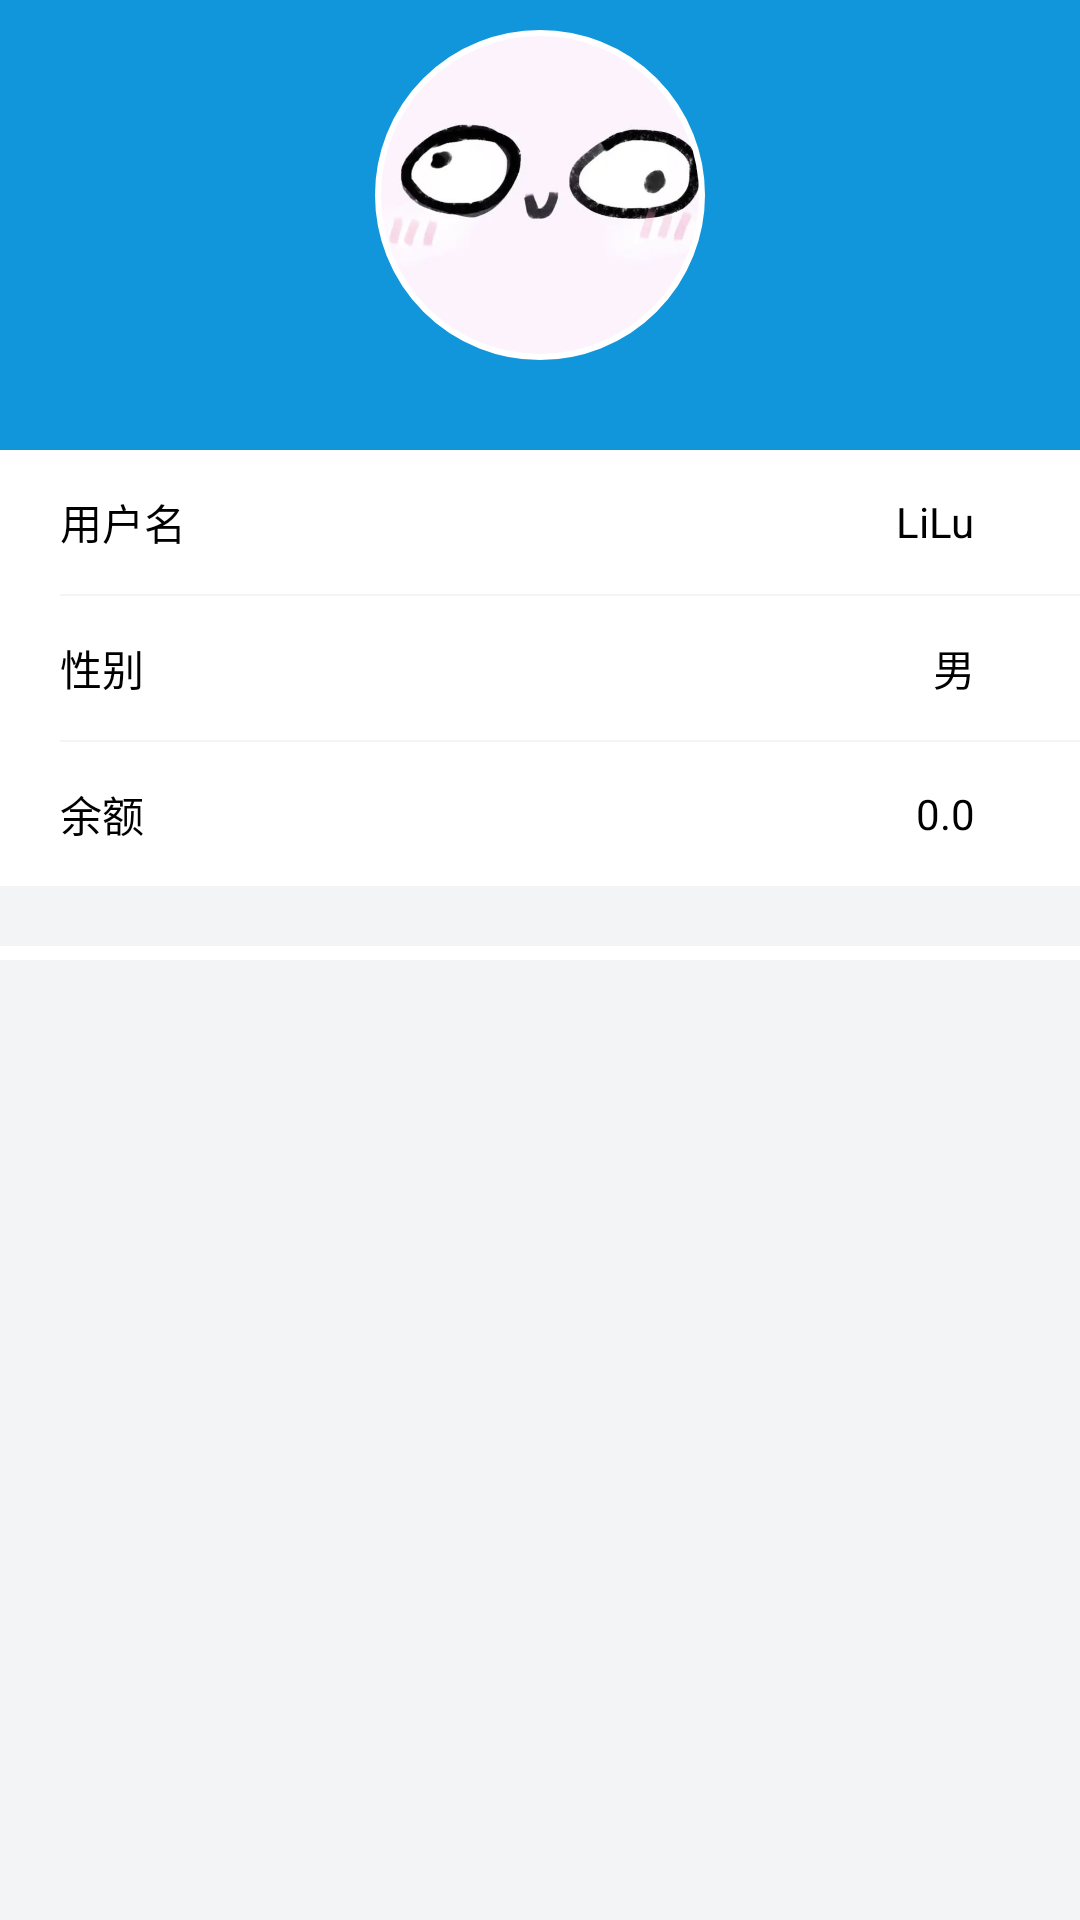

The Android layout XML behind this screen, and the referenced resources:
<!-- AndroidManifest.xml: application theme Theme.Sharebikes -->
<!-- res/layout/activity_user.xml -->
<?xml version="1.0" encoding="utf-8"?>
<RelativeLayout xmlns:android="http://schemas.android.com/apk/res/android"
    xmlns:app="http://schemas.android.com/apk/res-auto"
    android:layout_width="match_parent"
    android:layout_height="wrap_content">
    <LinearLayout
        android:layout_width="match_parent"
        android:layout_height="match_parent"
        android:background="@color/colorPageBg"
        android:orientation="vertical">

        <RelativeLayout
            android:id="@+id/rl_bg"
            android:layout_width="match_parent"
            android:layout_height="150dp"
            android:background="@color/colorTheme">

            <ImageView
                android:id="@+id/bg_image"
                android:layout_width="match_parent"
                android:layout_height="match_parent"
                android:scaleType="centerCrop" />

            <com.google.android.material.imageview.ShapeableImageView
                android:id="@+id/iv_avatar"
                android:layout_width="110dp"
                android:layout_height="110dp"
                android:layout_alignParentBottom="true"
                android:layout_marginStart="24dp"
                android:layout_marginBottom="30dp"
                android:layout_centerInParent="true"
                android:padding="1dp"
                android:layout_marginEnd="24dp"
                android:src="@drawable/icon_default_avatar"
                app:shapeAppearanceOverlay="@style/circleImageStyle"
                app:strokeColor="#FFF"
                app:strokeWidth="2dp" />
        </RelativeLayout>

        <LinearLayout
            android:layout_width="match_parent"
            android:layout_height="wrap_content"
            android:background="@color/white"
            android:orientation="vertical">

            <RelativeLayout
                android:layout_width="match_parent"
                android:layout_height="48dp"
                android:background="@color/white"
                android:clickable="true"
                android:paddingLeft="20dp"
                android:paddingRight="15dp">

                <TextView
                    android:layout_width="wrap_content"
                    android:layout_height="wrap_content"
                    android:layout_centerVertical="true"
                    android:text="用户名"
                    android:textColor="@color/black"
                    android:textSize="14sp" />

                <ImageView
                    android:id="@+id/iv_username_go"
                    android:layout_width="15dp"
                    android:layout_height="15dp"
                    android:layout_alignParentRight="true"
                    android:layout_centerVertical="true"
                    android:src="@drawable/arrow_right_blue" />

                <TextView
                    android:id="@+id/tv_username"
                    android:layout_width="wrap_content"
                    android:layout_height="wrap_content"
                    android:layout_centerVertical="true"
                    android:layout_marginRight="5dp"
                    android:layout_toLeftOf="@+id/iv_username_go"
                    android:text="LiLu"
                    android:textColor="@color/black"
                    android:textSize="14sp" />
            </RelativeLayout>

            <View
                android:layout_width="match_parent"
                android:layout_height="0.5dp"
                android:layout_marginLeft="20dp"
                android:background="@color/colorPageBg" />

            <RelativeLayout
                android:layout_width="match_parent"
                android:layout_height="48dp"
                android:background="@color/white"
                android:clickable="true"
                android:paddingLeft="20dp"
                android:paddingRight="15dp">

                <TextView
                    android:layout_width="wrap_content"
                    android:layout_height="wrap_content"
                    android:layout_centerVertical="true"
                    android:text="性别"
                    android:textColor="@color/black"
                    android:textSize="14sp" />

                <ImageView
                    android:id="@+id/iv_sex_go"
                    android:layout_width="15dp"
                    android:layout_height="15dp"
                    android:layout_alignParentRight="true"
                    android:layout_centerVertical="true"
                    android:src="@drawable/arrow_right_blue" />

                <TextView
                    android:id="@+id/tv_sex"
                    android:layout_width="wrap_content"
                    android:layout_height="wrap_content"
                    android:layout_centerVertical="true"
                    android:layout_marginRight="5dp"
                    android:layout_toLeftOf="@+id/iv_sex_go"
                    android:text="男"
                    android:textColor="@color/black"
                    android:textSize="14sp" />
            </RelativeLayout>

            <View
                android:layout_width="match_parent"
                android:layout_height="0.5dp"
                android:layout_marginLeft="20dp"
                android:background="@color/colorPageBg" />

            <RelativeLayout
                android:layout_width="match_parent"
                android:layout_height="48dp"
                android:background="@color/white"
                android:clickable="true"
                android:paddingLeft="20dp"
                android:paddingRight="15dp">

                <TextView
                    android:layout_width="wrap_content"
                    android:layout_height="wrap_content"
                    android:layout_centerVertical="true"
                    android:text="余额"
                    android:textColor="@color/black"
                    android:textSize="14sp" />

                <ImageView
                    android:id="@+id/iv_balance_go"
                    android:layout_width="15dp"
                    android:layout_height="15dp"
                    android:layout_alignParentRight="true"
                    android:layout_centerVertical="true"
                    android:src="@drawable/arrow_right_blue" />

                <TextView
                    android:id="@+id/tv_balance"
                    android:layout_width="wrap_content"
                    android:layout_height="wrap_content"
                    android:layout_centerVertical="true"
                    android:layout_marginRight="5dp"
                    android:layout_toLeftOf="@+id/iv_balance_go"
                    android:text="0.0"
                    android:textColor="@color/black"
                    android:textSize="14sp" />
            </RelativeLayout>
        </LinearLayout>
        <LinearLayout
            android:layout_width="match_parent"
            android:layout_height="wrap_content"
            android:background="@color/white"
            android:layout_marginTop="20dp"
            android:layout_marginBottom="320dp"
            android:orientation="vertical">

            <RelativeLayout
                android:layout_width="match_parent"
                android:layout_height="48dp"
                android:background="@color/white"
                android:clickable="true"
                android:paddingLeft="20dp"
                android:paddingRight="15dp">

                <TextView
                    android:layout_width="wrap_content"
                    android:layout_height="wrap_content"
                    android:layout_centerVertical="true"
                    android:text="绑定的手机号"
                    android:textColor="@color/black"
                    android:textSize="14sp" />

                <ImageView
                    android:id="@+id/iv_phone_go"
                    android:layout_width="15dp"
                    android:layout_height="15dp"
                    android:layout_alignParentRight="true"
                    android:layout_centerVertical="true"
                    android:src="@drawable/arrow_right_blue" />

                <TextView
                    android:id="@+id/tv_phone"
                    android:layout_width="wrap_content"
                    android:layout_height="wrap_content"
                    android:layout_centerVertical="true"
                    android:layout_marginRight="5dp"
                    android:layout_toLeftOf="@+id/iv_phone_go"
                    android:text="13732273863"
                    android:textColor="@color/black"
                    android:textSize="14sp" />
            </RelativeLayout>

            <View
                android:layout_width="match_parent"
                android:layout_height="0.5dp"
                android:layout_marginLeft="20dp"
                android:background="@color/colorPageBg" />
        </LinearLayout>
    </LinearLayout>
</RelativeLayout>
<!-- resources referenced by this layout -->
<resources>
  <color name="black">#FF000000</color>
  <color name="colorPageBg">#f2f4f5</color>
  <color name="colorTheme">#1296db</color>
  <color name="white">#FFFFFFFF</color>
  <!-- drawable icon_default_avatar: jpg bitmap (drawable, 16496 bytes) -->
  <style name="circleImageStyle">
          <item name="cornerFamily">rounded</item>
          <item name="cornerSize">50%</item>
      </style>
  <style name="Theme.Sharebikes" parent="Base.Theme.Sharebikes" />
  <style name="Base.Theme.Sharebikes" parent="Theme.Material3.DayNight.NoActionBar">
          
          
      </style>
</resources>
